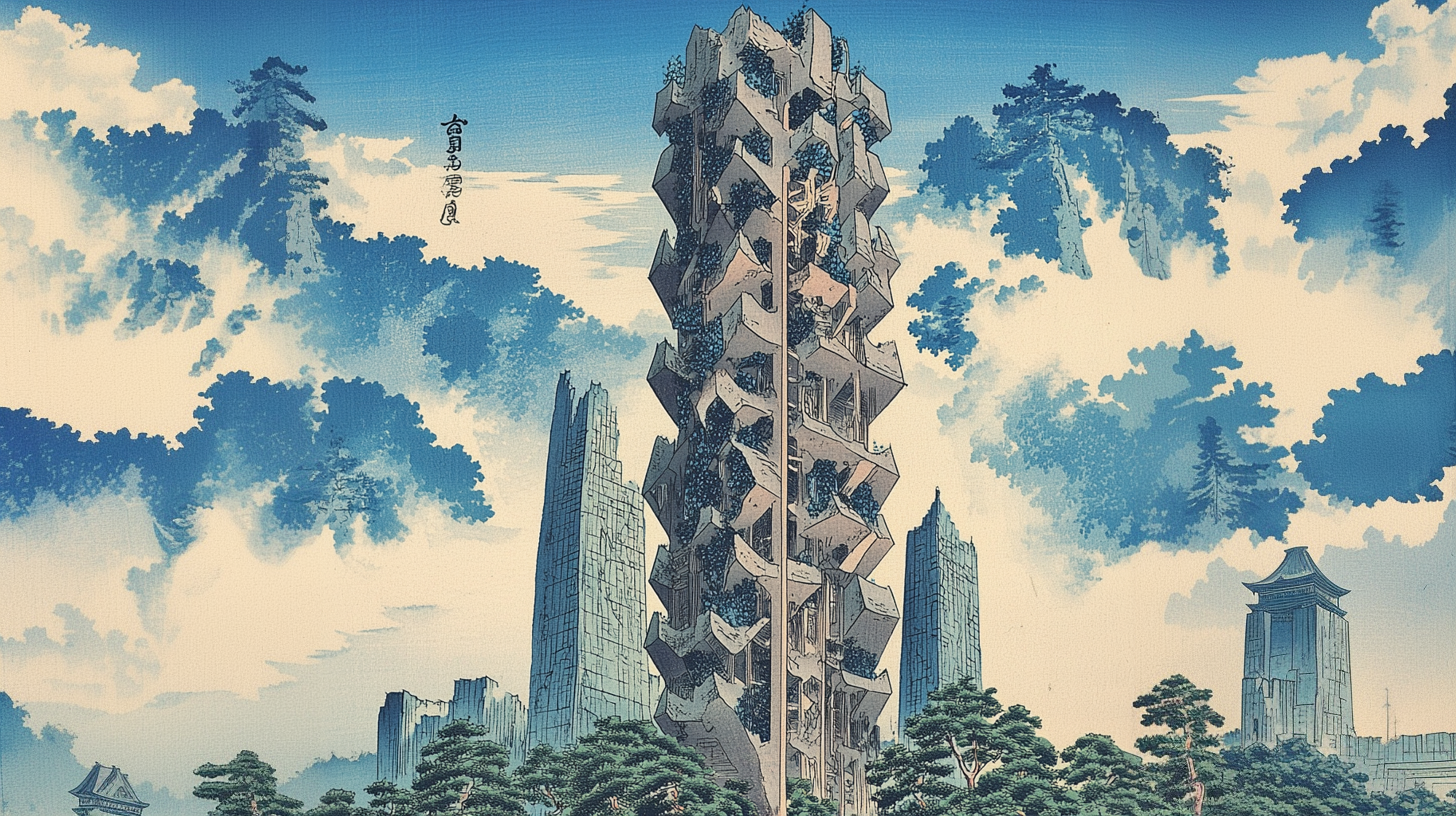
Generation parameters embedded in this image by Midjourney (PNG 'Description' text chunk):
A tall, three-dimensional building made of geometric structures with many balconies in the style of Katsushika Hokusai's woodblock prints. The sky is blue and cloudless. In front stands an old pine tree, and on one side of it, there's another skyscraper. A long wooden pole reaches out from behind it to touch two other buildings in the distance. There are no people or cars visible. On top of the very high tower, a small figure floats around, looking up at its height. It appears slightly terrifying. --ar 91:51 --v 6.1 Job ID: 8b4ab76f-8012-4221-95f7-4783fe821833